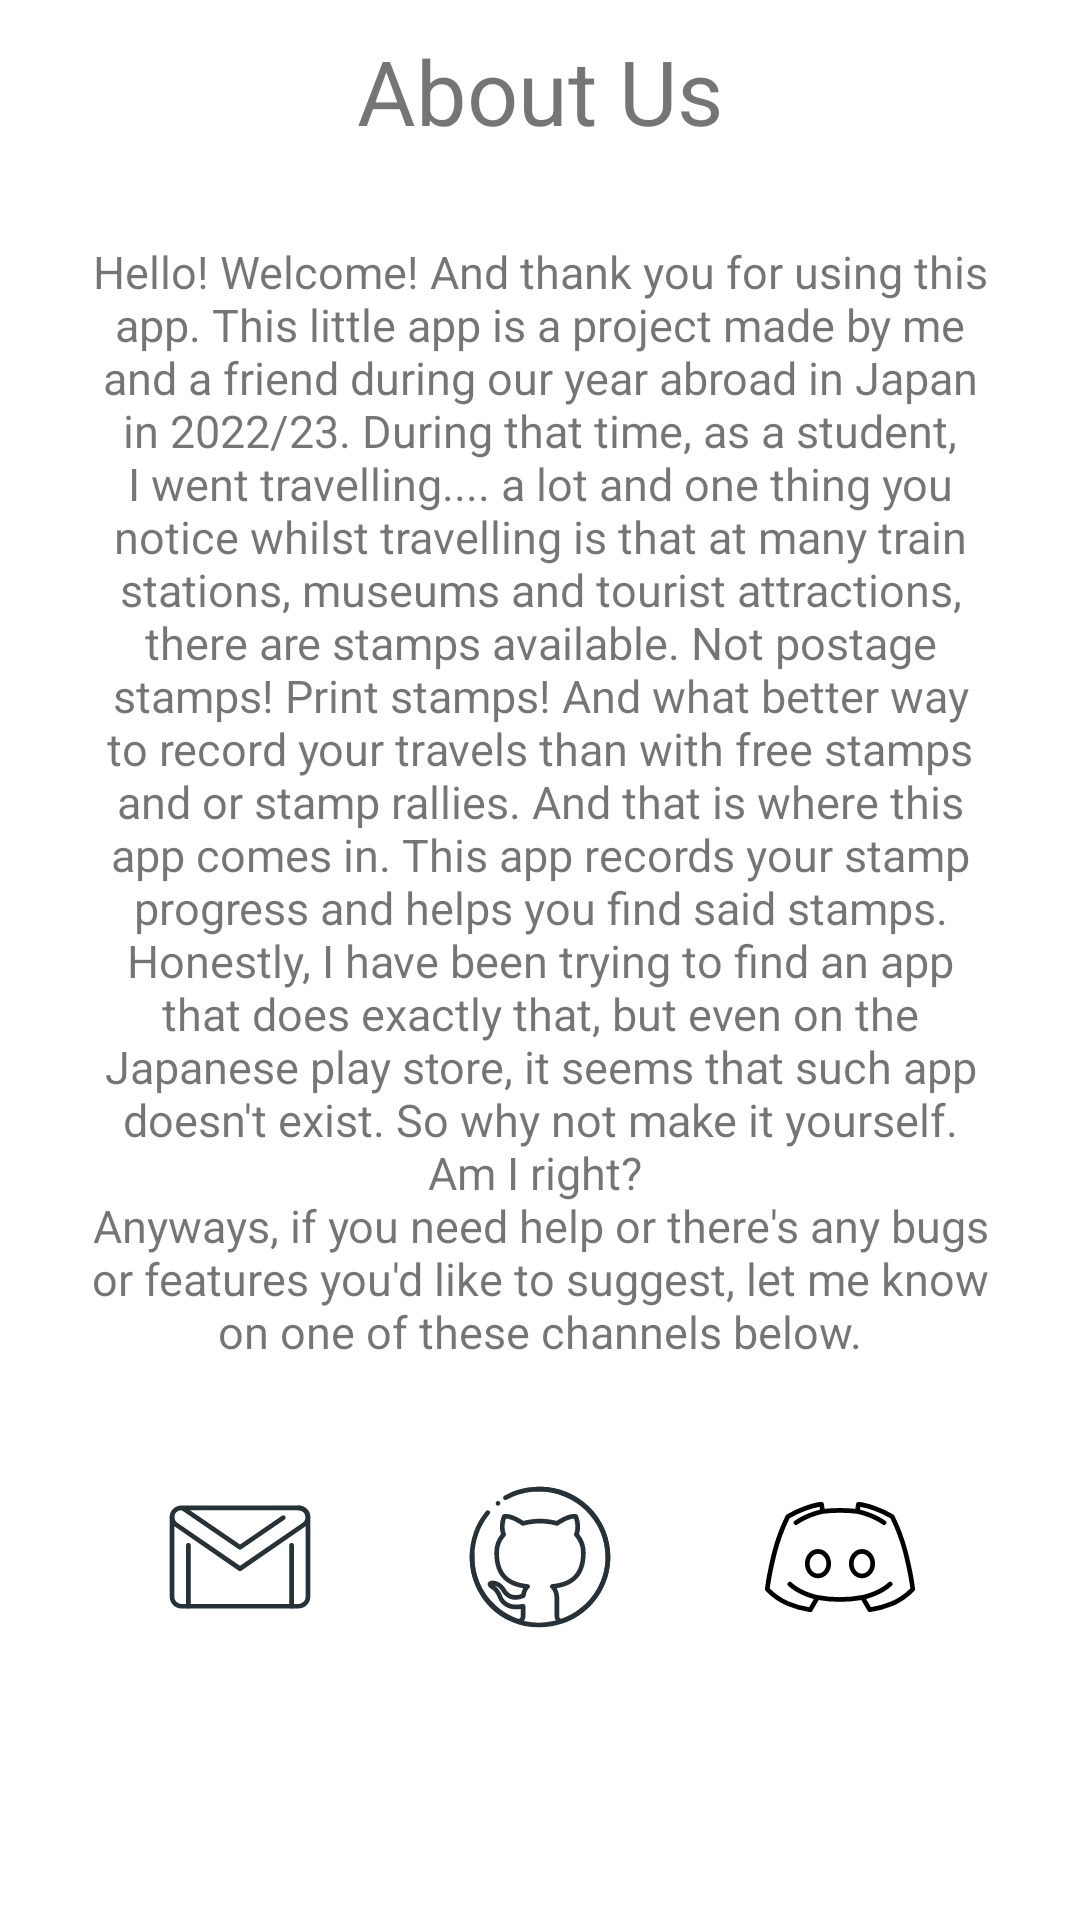

Reconstruct the res/layout file that produces this screen, plus the resources it refers to.
<!-- AndroidManifest.xml: application theme Theme.StampMap -->
<!-- res/layout/fragment_about.xml -->
<?xml version="1.0" encoding="utf-8"?>
<LinearLayout
        android:orientation="vertical"
        android:layout_width="match_parent"
        android:layout_height="match_parent"
        xmlns:android="http://schemas.android.com/apk/res/android"
        xmlns:tools="http://schemas.android.com/tools"
        android:paddingLeft="10dp"
        android:paddingRight="10dp"
        android:fitsSystemWindows="true">


    <RelativeLayout
            android:layout_width="wrap_content"
            android:layout_height="wrap_content">
        






    <TextView
            android:layout_width="match_parent"
            android:layout_height="wrap_content"
            android:textAlignment="center"
            android:text="@string/about_us"
            android:textSize="30sp"
            android:padding="10dp"/>

    </RelativeLayout>

    <TextView
            android:layout_width="wrap_content"
            android:layout_height="wrap_content"
            android:padding="20sp"
            android:text="@string/stamp_info_intro"
            android:gravity="center"
            android:textSize="15sp"
    />
    <LinearLayout
            android:orientation="horizontal"
            android:layout_width="match_parent"
            android:layout_height="wrap_content"
            android:padding="20dp">

        <ImageButton
                android:layout_width="50dp"
                android:layout_height="50dp"
                android:src="@drawable/gmail"
                android:scaleType="fitCenter"
                android:adjustViewBounds="true"
                android:layout_weight="1"
                android:id="@+id/gmail_btn"
                android:background="#0000"/>

        <ImageButton
                android:layout_width="50dp"
                android:layout_height="50dp"
                android:src="@drawable/github"
                android:scaleType="fitCenter"
                android:adjustViewBounds="true"
                android:layout_weight="1"
                android:id="@+id/github_btn"
                android:background="#0000"/>

        <ImageButton
                android:layout_width="50dp"
                android:layout_height="50dp"
                android:src="@drawable/discord"
                android:scaleType="fitCenter"
                android:adjustViewBounds="true"
                android:layout_weight="1"
                android:id="@+id/discord_btn"
                android:background="#0000"/>

    </LinearLayout>

</LinearLayout>




<!-- resources referenced by this layout -->
<resources>
  <!-- drawable back_btn (drawable) -->
  <vector android:autoMirrored="true"
          android:height="24dp"
          android:tint="@color/design_default_color_on_primary"
          android:viewportHeight="24"
          android:viewportWidth="24"
          android:width="24dp"
          xmlns:android="http://schemas.android.com/apk/res/android">
      <path android:fillColor="@android:color/white"
            android:pathData="M20,11H7.83l5.59,-5.59L12,4l-8,8 8,8 1.41,-1.41L7.83,13H20v-2z"/>
  </vector>
  <string name="about_us">About Us</string>
  <string name="stamp_info_intro">Hello! Welcome! And thank you for using this app. This little app is a project made
          by me and a friend during our year abroad in Japan in 2022/23. During that time, as a student, I went
          travelling.... a lot and one thing you notice whilst travelling is that at many train stations, museums and
          tourist attractions, there are stamps available. Not postage stamps! Print stamps! And what better way to record
          your travels than with free stamps and or stamp rallies. And that is where this app comes in. This app records
          your stamp progress and helps you find said stamps. Honestly, I have been trying to find an app that does
          exactly that, but even on the Japanese play store, it seems that such app doesn\'t exist. So why not make it
          yourself. Am I right? \nAnyways, if you need help or there\'s any bugs or features you\'d like to suggest, let
          me know on one of these channels below.
      </string>
  <style name="Theme.StampMap" parent="Theme.MaterialComponents.DayNight.NoActionBar">
          
          <item name="colorPrimary">@color/purple_500</item>
          <item name="colorPrimaryVariant">@color/purple_700</item>
          <item name="colorOnPrimary">@color/white</item>
          
          <item name="colorSecondary">@color/teal_200</item>
          <item name="colorSecondaryVariant">@color/teal_700</item>
          <item name="colorOnSecondary">@color/black</item>
          
          <item name="android:statusBarColor">@color/transparent_white</item>
          
          <item name="android:editTextColor">@android:color/black</item>
          <item name="searchHintIcon">@android:attr/searchHintIcon</item>
      </style>
  <color name="purple_500">#FF6200EE</color>
  <color name="purple_700">#FF3700B3</color>
  <color name="white">#FFFFFFFF</color>
  <color name="teal_200">#FF03DAC5</color>
  <color name="teal_700">#FF018786</color>
  <color name="black">#FF000000</color>
  <color name="transparent_white">#00FFFFFF</color>
</resources>
